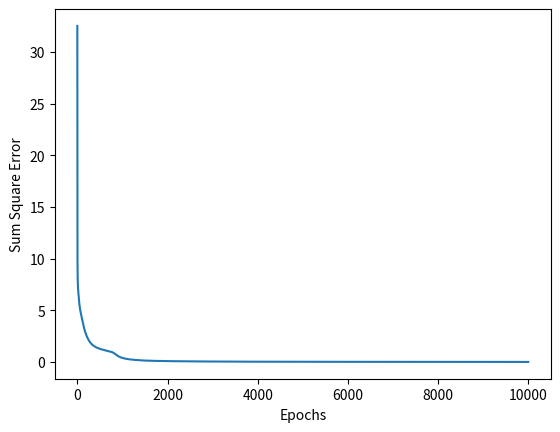

Write Python code to recreate this figure.
# -*- coding: utf-8 -*-
"""
Created on Sun Mar  1 10:37:26 2020

[redacted]
"""

import numpy as np
import pandas as pd
import matplotlib.pyplot as plt

class training():
    def __init__(self,inputs,labels,midlayer_size,output_size,learning_rate,iteration,):
        #np.random.seed(0)

        self.inputs = inputs 
        self.labels = labels 
        self.weight_hide = np.random.randn(inputs.shape[1], midlayer_size) 
        self.weight_out = np.random.randn(midlayer_size,output_size)

        self.learning_rate = learning_rate
        self.threshold_hide = np.random.rand(midlayer_size)
        self.threshold_out = np.random.rand(output_size)
        min_val = -2.4/inputs.shape[1]
        max_val = 2.4/inputs.shape[1]
        
        self.threshold_hide = min_val + (self.threshold_hide *(max_val - min_val))
        self.threshold_out = min_val + (self.threshold_out *(max_val - min_val))

        self.iteration = iteration

    def sigmod(self,x):
        return 1/(1+np.exp(-x))
        
    def sigmoid_prime(self,x):
        return (x)*(1.0-x)

    def feedforward(self):

        self.midlayer = self.sigmod(np.dot(self.inputs,self.weight_hide) - self.threshold_hide)
       # print ("midlayer",self.midlayer.shape)
        self.outputlayer = self.sigmod(np.dot(self.midlayer,self.weight_out )- self.threshold_out) 
       # print ("outputlayer",self.outputlayer.shape)
  
        
    def weight(self):
        
        error_out = (self.labels - self.outputlayer) * self.sigmoid_prime(self.outputlayer) 
       # print ("error_out",error_out.shape)
        
        gradient_descent_output = np.dot(self.midlayer.T,error_out) 
       # print ("gradient_descent_output",gradient_descent_output.shape)
        delta_weight_out = np.dot(self.learning_rate,gradient_descent_output) 
       # print ("delta_weight_out",delta_weight_out.shape)
        #delta_threashold_out = np.dot(self.learning_rate,np.dot(self.threshold_out.T,error_out)) 
       # print ("delta_threashold_out",delta_threashold_out.shape)
        
        error_hide = np.dot(error_out,self.weight_out.T) * (self.sigmoid_prime(self.midlayer))
       # error_hide = np.dot(self.sigmoid_prime(self.midlayer),np.dot(self.weight_out,error_out)) 
      #  print ("error_hide",error_hide.shape)
        gradient_descent_hide = np.dot(self.inputs.T,error_hide) 
     
       # print ("gradient_descent_hide",gradient_descent_hide.shape)
        delta_weight_hide = np.dot(self.learning_rate,gradient_descent_hide)
       # print ("delta_weight_hide",delta_weight_hide.shape)
        
        #delta_threashold_hide =  np.dot(self.learning_rate,np.dot(self.threshold_hide,error_hide))

        self.weight_out = self.weight_out + delta_weight_out
        #self.threshold_out = self.threshold_out + delta_threashold_out
        
        
        self.weight_hide = self.weight_hide + delta_weight_hide
        #self.threshold_hide=self.threshold_hide + delta_threashold_hide
         
    def evaulation(self):
        accuracy = np.argmax(self.outputlayer,1) == np.argmax(self.labels,1)
        accuracy = str(int(np.count_nonzero(accuracy)/10*100))+"%"
        return (np.sum(np.power((self.labels - self.outputlayer),2))),accuracy
        
      
    def test_result(self,testData):

        midlayer = self.sigmod(np.dot(testData,self.weight_hide) - self.threshold_hide)
       # print ("midlayer",self.midlayer.shape)
        result = self.sigmod(np.dot(midlayer,self.weight_out )- self.threshold_out) 
        return (result)
       # print ("outputlayer",self.outputlayer.shape)
        
    def main(self,testData=''):
        results = []
        for i in range (self.iteration):
            self.feedforward()
            self.weight()
            result = self.evaulation()
            #if result[1] == "100%":
           #     break
            results.append(result)

            
        sum_square_error,accuracy = zip(*results)

        plt.plot(sum_square_error)
        plt.xlabel("Epochs")
        plt.ylabel("Sum Square Error")
        plt.show()
        
        testint_result = self.test_result(testData)
        print (np.argmax(testint_result))
        
class data_set():
    
    
    def data(self):
        d1=[3,7,8,11,13,18,23,28,33,38,43]
        d2=[2,3,4,6,10,15,20,24,28,32,36,41,42,43,44,45]
        d3=[2,3,4,6,10,15,20,24,30,35,36,40,42,43,44]
        d4=[4,8,9,13,14,18,19,22,24,26,29,31,32,33,34,35,39,44]
        d5=[1,2,3,4,5,6,11,16,17,18,19,21,25,30,35,36,40,42,43,44]
        d6=[2,3,4,6,10,11,16,21,22,23,24,26,30,31,35,36,40,42,43,44]
        d7=[1,2,3,4,5,10,14,19,23,28,33,38,43]
        d8=[2,3,4,6,10,11,15,16,20,22,23,24,26,30,31,36,36,40,42,43,44]
        d9=[2,3,4,6,10,11,15,16,20,22,23,24,25,30,35,36,40,42,43,44]
        d0=[2,3,4,6,10,11,16,21,26,31,36,42,43,44,15,20,25,30,35,40]
        
        data_list=[d0,d1,d2,d3,d4,d5,d6,d7,d8,d9]
        d_shape = np.zeros(45)
        data_set=[]
        for j in data_list:
            
            d_shape = np.zeros(45)
            
            for i in j:
                
                d_shape[i-1] = 1
           # d_shape = d_shape.reshape((-1,1))
            data_set.append(d_shape)
        data_set = np.asanyarray(data_set) 
        #data_set = data_set.T
        label_set = np.zeros([10,10])
   
        
        for i in range(10):
            label_set[i][i]=1
           # label = np.zeros(10)
         #   label[i]=1
         #   label = label.reshape(-1,1)
         #   label_set.append(label)
            
        #label_set = np.asanyarray(label_set)
        return data_set,label_set
        



get_data = data_set()
training_data,label_data = get_data.data()

input_value = [3,7,8,11,13,18,23,28,33,38,43]
input_test = np.zeros(45)
for i in input_value:
    input_test[i-1] = 1

output_test = [0,1,0,0,0,0,0,0,0,0]
#input_test = input_test.reshape(-1,1)
output_test = np.asanyarray(output_test)#.reshape(-1,1)
trainings = training(training_data,label_data,5,10,0.5,10000)
trainings.main(input_test)